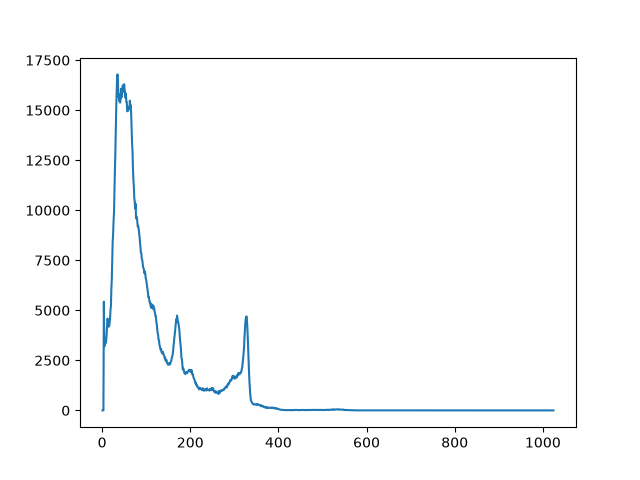

The table this chart was drawn from, first rows:
start_date, start_time, live_time, real_time, dead_time, channel, counts
09/11/2026, 12:28:52, 5400, 5418, 0.3392, 1, 0
09/11/2026, 12:28:52, 5400, 5418, 0.3392, 2, 0
09/11/2026, 12:28:52, 5400, 5418, 0.3392, 3, 0
09/11/2026, 12:28:52, 5400, 5418, 0.3392, 4, 5431
09/11/2026, 12:28:52, 5400, 5418, 0.3392, 5, 3196
09/11/2026, 12:28:52, 5400, 5418, 0.3392, 6, 3289
09/11/2026, 12:28:52, 5400, 5418, 0.3392, 7, 3471
09/11/2026, 12:28:52, 5400, 5418, 0.3392, 8, 3354
09/11/2026, 12:28:52, 5400, 5418, 0.3392, 9, 3464
09/11/2026, 12:28:52, 5400, 5418, 0.3392, 10, 3723
09/11/2026, 12:28:52, 5400, 5418, 0.3392, 11, 4086
09/11/2026, 12:28:52, 5400, 5418, 0.3392, 12, 4576
09/11/2026, 12:28:52, 5400, 5418, 0.3392, 13, 4588
09/11/2026, 12:28:52, 5400, 5418, 0.3392, 14, 4221
09/11/2026, 12:28:52, 5400, 5418, 0.3392, 15, 4182
09/11/2026, 12:28:52, 5400, 5418, 0.3392, 16, 4221
09/11/2026, 12:28:52, 5400, 5418, 0.3392, 17, 4366
09/11/2026, 12:28:52, 5400, 5418, 0.3392, 18, 4584
09/11/2026, 12:28:52, 5400, 5418, 0.3392, 19, 5007
09/11/2026, 12:28:52, 5400, 5418, 0.3392, 20, 5222
09/11/2026, 12:28:52, 5400, 5418, 0.3392, 21, 6081
09/11/2026, 12:28:52, 5400, 5418, 0.3392, 22, 6568
09/11/2026, 12:28:52, 5400, 5418, 0.3392, 23, 7549
09/11/2026, 12:28:52, 5400, 5418, 0.3392, 24, 8416
09/11/2026, 12:28:52, 5400, 5418, 0.3392, 25, 8830
09/11/2026, 12:28:52, 5400, 5418, 0.3392, 26, 9454
09/11/2026, 12:28:52, 5400, 5418, 0.3392, 27, 9878
09/11/2026, 12:28:52, 5400, 5418, 0.3392, 28, 10994
09/11/2026, 12:28:52, 5400, 5418, 0.3392, 29, 11963
09/11/2026, 12:28:52, 5400, 5418, 0.3392, 30, 12825
09/11/2026, 12:28:52, 5400, 5418, 0.3392, 31, 14078
09/11/2026, 12:28:52, 5400, 5418, 0.3392, 32, 15065
09/11/2026, 12:28:52, 5400, 5418, 0.3392, 33, 15916
09/11/2026, 12:28:52, 5400, 5418, 0.3392, 34, 16667
09/11/2026, 12:28:52, 5400, 5418, 0.3392, 35, 16789
09/11/2026, 12:28:52, 5400, 5418, 0.3392, 36, 16410
09/11/2026, 12:28:52, 5400, 5418, 0.3392, 37, 15660
09/11/2026, 12:28:52, 5400, 5418, 0.3392, 38, 15793
09/11/2026, 12:28:52, 5400, 5418, 0.3392, 39, 15449
09/11/2026, 12:28:52, 5400, 5418, 0.3392, 40, 15526
09/11/2026, 12:28:52, 5400, 5418, 0.3392, 41, 15379
09/11/2026, 12:28:52, 5400, 5418, 0.3392, 42, 15588
09/11/2026, 12:28:52, 5400, 5418, 0.3392, 43, 16077
09/11/2026, 12:28:52, 5400, 5418, 0.3392, 44, 15640
09/11/2026, 12:28:52, 5400, 5418, 0.3392, 45, 16029
09/11/2026, 12:28:52, 5400, 5418, 0.3392, 46, 15874
09/11/2026, 12:28:52, 5400, 5418, 0.3392, 47, 16244
09/11/2026, 12:28:52, 5400, 5418, 0.3392, 48, 15952
09/11/2026, 12:28:52, 5400, 5418, 0.3392, 49, 16070
09/11/2026, 12:28:52, 5400, 5418, 0.3392, 50, 16298
09/11/2026, 12:28:52, 5400, 5418, 0.3392, 51, 16055
09/11/2026, 12:28:52, 5400, 5418, 0.3392, 52, 15893
09/11/2026, 12:28:52, 5400, 5418, 0.3392, 53, 15624
09/11/2026, 12:28:52, 5400, 5418, 0.3392, 54, 15830
09/11/2026, 12:28:52, 5400, 5418, 0.3392, 55, 15401
09/11/2026, 12:28:52, 5400, 5418, 0.3392, 56, 15400
09/11/2026, 12:28:52, 5400, 5418, 0.3392, 57, 14947
09/11/2026, 12:28:52, 5400, 5418, 0.3392, 58, 14985
09/11/2026, 12:28:52, 5400, 5418, 0.3392, 59, 14975
09/11/2026, 12:28:52, 5400, 5418, 0.3392, 60, 15142
... 964 more rows
